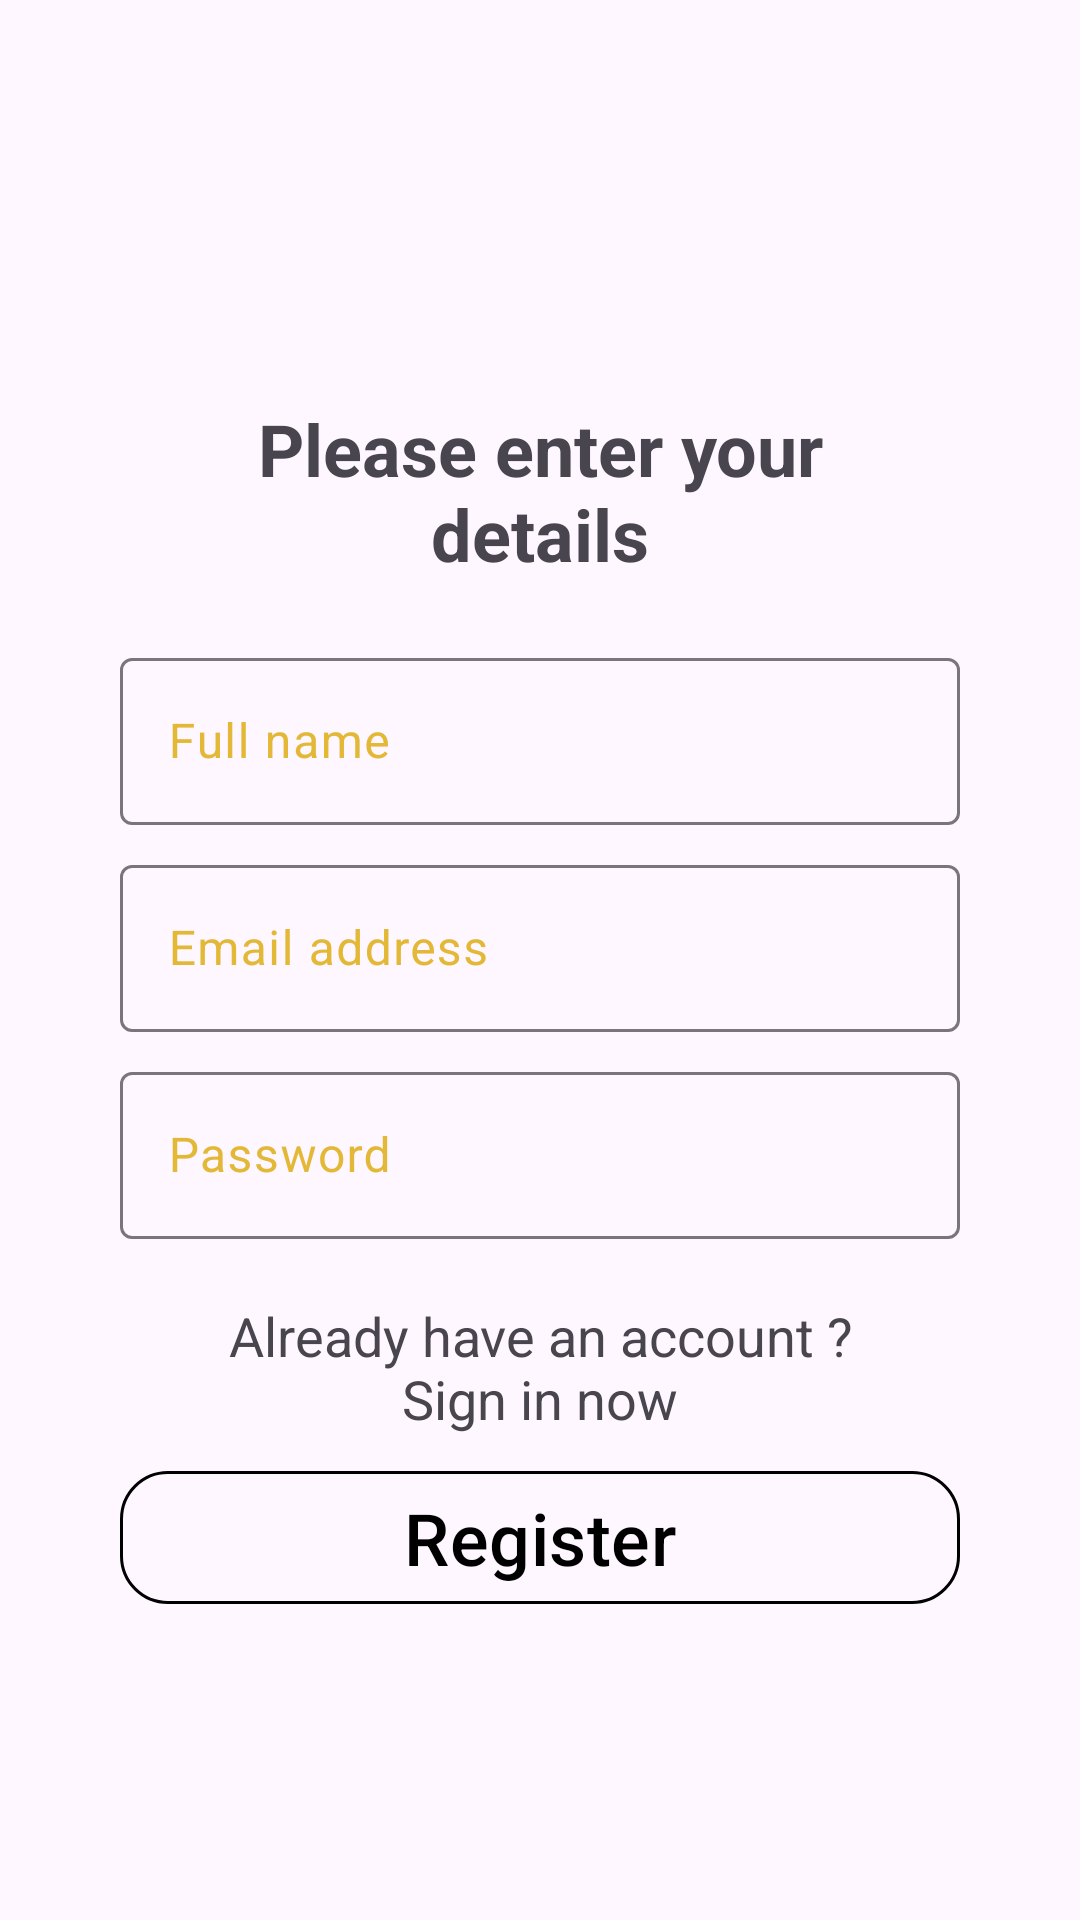

Produce the Android XML layout that renders to this screen, including the resource entries it uses.
<!-- AndroidManifest.xml: application theme Theme.MostDelicious -->
<!-- res/layout/fragment_register.xml -->
<?xml version="1.0" encoding="utf-8"?>
<androidx.constraintlayout.widget.ConstraintLayout xmlns:android="http://schemas.android.com/apk/res/android"
    xmlns:app="http://schemas.android.com/apk/res-auto"
    android:layout_width="match_parent"
    android:layout_height="match_parent">

    <LinearLayout
        android:layout_width="match_parent"
        android:layout_height="wrap_content"
        android:layout_marginHorizontal="32dp"
        android:gravity="center"
        android:padding="8dp"

        android:orientation="vertical"
        app:layout_constraintBottom_toBottomOf="parent"
        app:layout_constraintEnd_toEndOf="parent"
        app:layout_constraintStart_toStartOf="parent"
        app:layout_constraintTop_toTopOf="parent">

        <TextView
            android:layout_width="match_parent"
            android:layout_height="wrap_content"
            android:layout_marginTop="16dp"
            android:padding="16dp"
            android:text="@string/please_enter_your_details"
            android:textAlignment="center"
            android:textSize="24sp"
            android:textStyle="bold" />

        <com.google.android.material.textfield.TextInputLayout
            android:layout_width="match_parent"
            android:layout_height="wrap_content"
            android:layout_marginVertical="4dp"
            android:hint="@string/full_name"
            android:textColor="@color/greenPrimary"
            android:textColorHint="@color/greenPrimary">

            <com.google.android.material.textfield.TextInputEditText
                android:id="@+id/etFullNameRegister"
                android:layout_width="match_parent"
                android:layout_height="wrap_content"
                android:inputType="textEmailAddress" />
        </com.google.android.material.textfield.TextInputLayout>

        <com.google.android.material.textfield.TextInputLayout
            android:layout_width="match_parent"
            android:layout_height="wrap_content"
            android:layout_marginVertical="4dp"
            android:hint="@string/email_address"
            android:textColor="@color/greenPrimary"
            android:textColorHint="@color/greenPrimary">

            <com.google.android.material.textfield.TextInputEditText
                android:id="@+id/etEmailRegister"
                android:layout_width="match_parent"
                android:layout_height="wrap_content"
                android:inputType="textEmailAddress" />
        </com.google.android.material.textfield.TextInputLayout>

        <com.google.android.material.textfield.TextInputLayout
            android:layout_width="match_parent"
            android:layout_height="wrap_content"
            android:layout_marginVertical="4dp"
            android:hint="@string/password"
            android:textColor="@color/greenPrimary"

            android:textColorHint="@color/greenPrimary">

            <com.google.android.material.textfield.TextInputEditText
                android:id="@+id/etPasswordRegister"


                android:layout_width="match_parent"
                android:layout_height="wrap_content"
                android:inputType="textPassword" />
        </com.google.android.material.textfield.TextInputLayout>


        <TextView
            android:id="@+id/tvHaveAccount"
            android:layout_width="220dp"
            android:layout_height="wrap_content"
            android:layout_marginTop="16dp"
            android:text="@string/already_have_an_account_sign_in_now"
            android:textAlignment="center"
            android:textSize="18sp" />

        <com.google.android.material.button.MaterialButton
            android:id="@+id/btnRegister"
            android:layout_width="match_parent"
            android:layout_height="wrap_content"
            android:layout_marginTop="8dp"
            android:backgroundTint="@android:color/transparent"
            android:text="@string/register"
            android:textColor="@color/black"
            android:textSize="24sp"
            app:cornerRadius="16dp"
            app:strokeColor="@color/black"
            app:strokeWidth="1dp" />
    </LinearLayout>

</androidx.constraintlayout.widget.ConstraintLayout>
<!-- resources referenced by this layout -->
<resources>
  <color name="black">#FF000000</color>
  <color name="greenPrimary">#E3B837</color>
  <string name="already_have_an_account_sign_in_now">Already have an account ? Sign in now</string>
  <string name="email_address">Email address</string>
  <string name="full_name">Full name</string>
  <string name="password">Password</string>
  <string name="please_enter_your_details">Please enter your details</string>
  <string name="register">Register</string>
  <style name="Theme.MostDelicious" parent="Base.Theme.MostDelicious" />
  <style name="Base.Theme.MostDelicious" parent="Theme.Material3.DayNight.NoActionBar">
          
          
      </style>
</resources>
